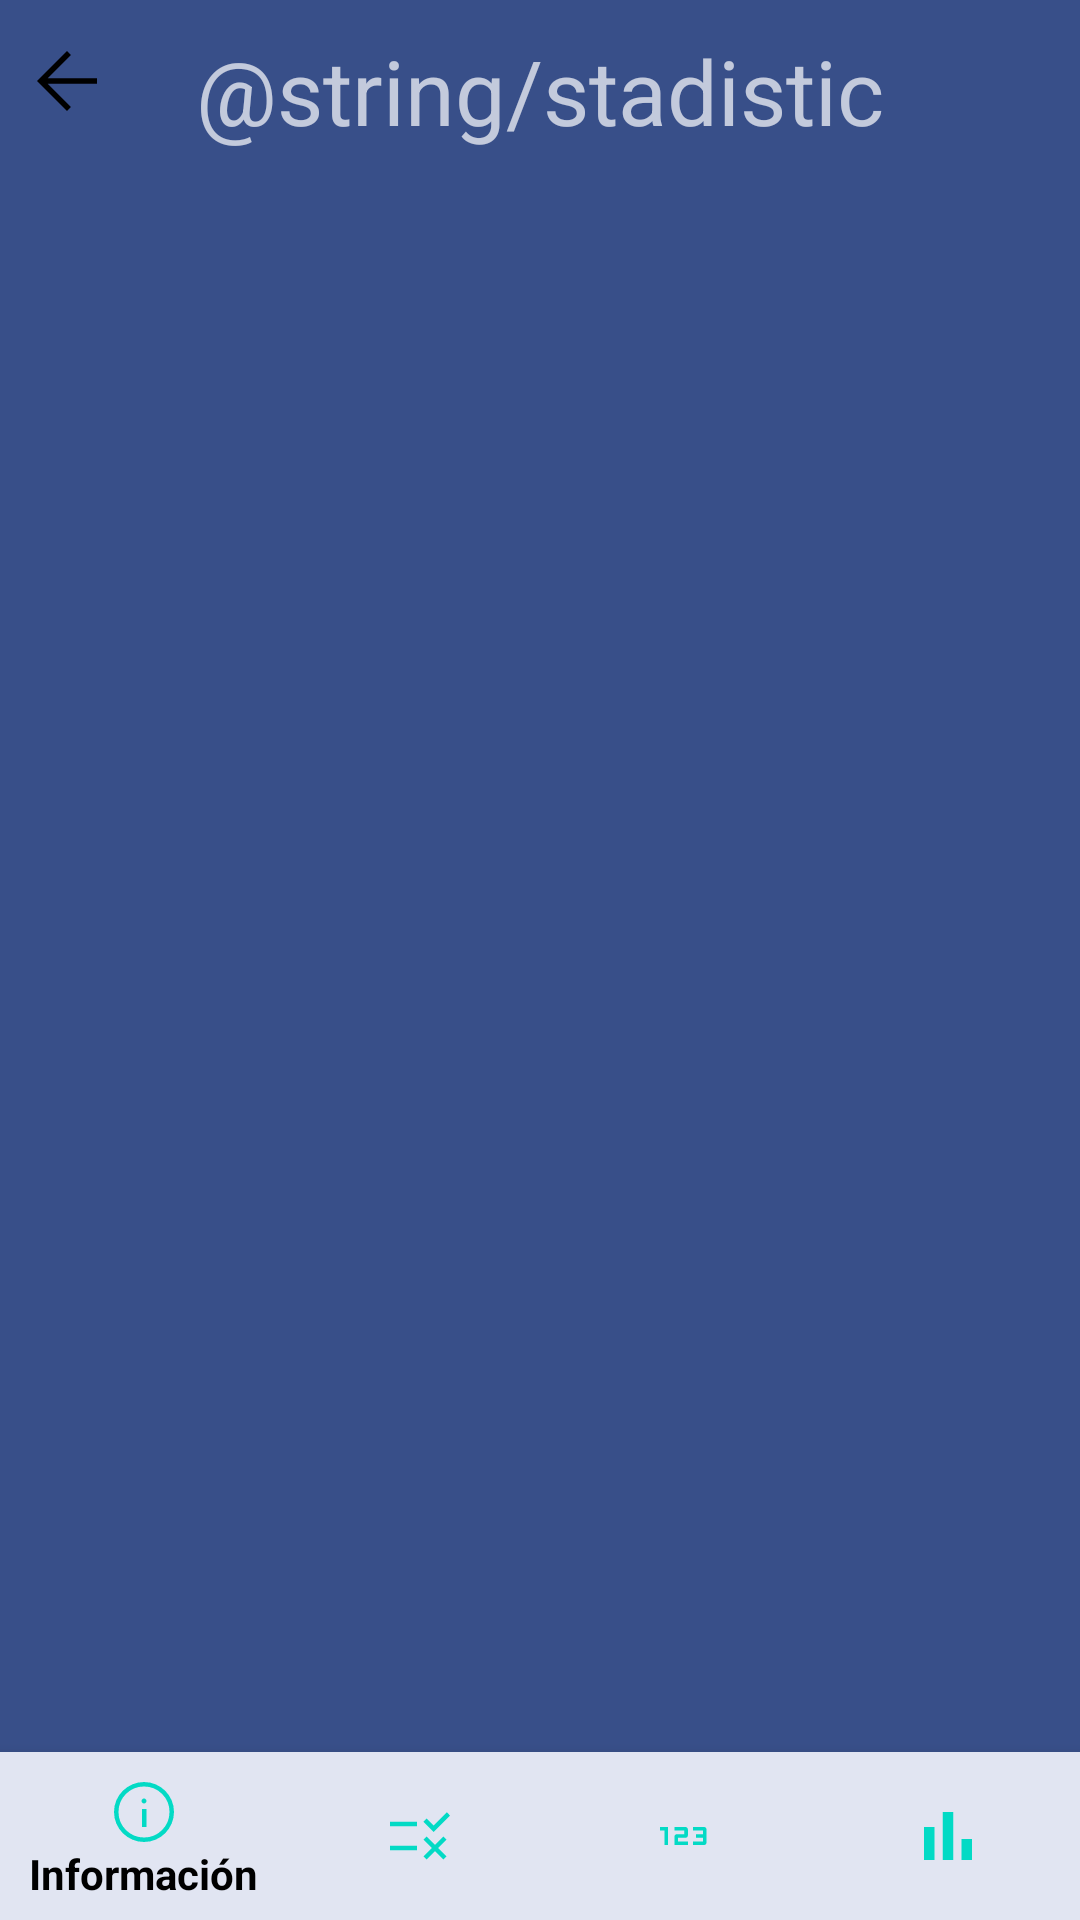

Android layout source for this screen:
<!-- AndroidManifest.xml: application theme Theme.AppCompat.NoActionBar -->
<!-- res/layout/activity_stadistic.xml -->
<?xml version="1.0" encoding="utf-8"?>
<androidx.constraintlayout.widget.ConstraintLayout xmlns:android="http://schemas.android.com/apk/res/android"
    xmlns:app="http://schemas.android.com/apk/res-auto"
    xmlns:tools="http://schemas.android.com/tools"
    android:layout_width="match_parent"
    android:id="@+id/stadistincMain"
    android:layout_height="match_parent"
    tools:context=".professional.leeconmonclick.professional.StadisticActivity"
    android:background="@color/background">


    <View
        android:id="@+id/view8"
        android:layout_width="fill_parent"
        android:layout_height="2dp"
        android:background="@drawable/separator"
        app:layout_constraintBottom_toBottomOf="parent"
        app:layout_constraintEnd_toEndOf="parent"
        app:layout_constraintHorizontal_bias="0.0"
        app:layout_constraintStart_toStartOf="parent"
        app:layout_constraintTop_toBottomOf="@+id/tittleContentListId3"
        app:layout_constraintVertical_bias="0.014" />

    <TextView
        android:id="@+id/tittleContentListId3"
        android:layout_width="wrap_content"
        android:layout_height="wrap_content"
        android:layout_marginTop="10dp"
        android:text="@string/stadistic"
        android:textAlignment="center"
        android:textSize="30dp"
        app:layout_constraintEnd_toEndOf="parent"
        app:layout_constraintStart_toStartOf="parent"
        app:layout_constraintTop_toTopOf="parent" />

    <ImageButton
        android:id="@+id/btnImageBackScreenId16"
        android:layout_width="30dp"
        android:layout_height="30dp"
        android:layout_marginTop="5dp"
        android:layout_marginBottom="10dp"
        android:background="@null"
        android:onClick="goBack"
        app:layout_constraintBottom_toTopOf="@+id/view8"
        app:layout_constraintEnd_toEndOf="parent"
        app:layout_constraintHorizontal_bias="0.022"
        app:layout_constraintStart_toStartOf="parent"
        app:layout_constraintTop_toTopOf="parent"
        app:srcCompat="@drawable/ic_arrow_back_android" />

    <com.google.android.material.bottomnavigation.BottomNavigationView
        android:id="@+id/bottom_navigation_stadistic"
        style="@style/BottomNavigation"
        android:layout_width="match_parent"
        android:layout_height="wrap_content"
        android:layout_alignParentEnd="true"
        android:layout_alignParentBottom="true"
        android:elevation="8dp"
        app:labelVisibilityMode="selected"
        app:layout_constraintBottom_toBottomOf="parent"
        app:layout_constraintLeft_toLeftOf="parent"
        app:layout_constraintRight_toRightOf="parent"
        app:layout_constraintTop_toBottomOf="@+id/fragment_container"
        app:menu="@menu/bottom_navigation_stadistic" />

    <FrameLayout
        android:id="@+id/fragment_container"
        android:layout_width="0dp"
        android:layout_height="0dp"
        android:layout_alignParentTop="true"
        app:layout_constraintBottom_toTopOf="@+id/bottom_navigation_stadistic"
        app:layout_constraintEnd_toEndOf="parent"
        app:layout_constraintStart_toStartOf="parent"
        app:layout_constraintTop_toBottomOf="@+id/view8">

    </FrameLayout>
</androidx.constraintlayout.widget.ConstraintLayout>
<!-- resources referenced by this layout -->
<resources>
  <color name="background">#384F89</color>
  <!-- drawable ic_arrow_back_android (drawable) -->
  <vector android:autoMirrored="true" android:height="30dp"
      android:viewportHeight="48" android:viewportWidth="48"
      android:width="30dp" xmlns:android="http://schemas.android.com/apk/res/android">
      <path android:fillColor="#FF000000" android:pathData="M24,40 L8,24 24,8l2.1,2.1 -12.4,12.4H40v3H13.7l12.4,12.4Z"/>
  </vector>
  <style name="BottomNavigation">
          <item name="android:background">@color/task_item</item>
          <item name="itemIconTint">@color/teal_200</item>
          <item name="itemTextColor">@color/black</item>
      </style>
  <color name="task_item">#e1e5f2</color>
  <color name="teal_200">#FF03DAC5</color>
  <color name="black">#FF000000</color>
</resources>
